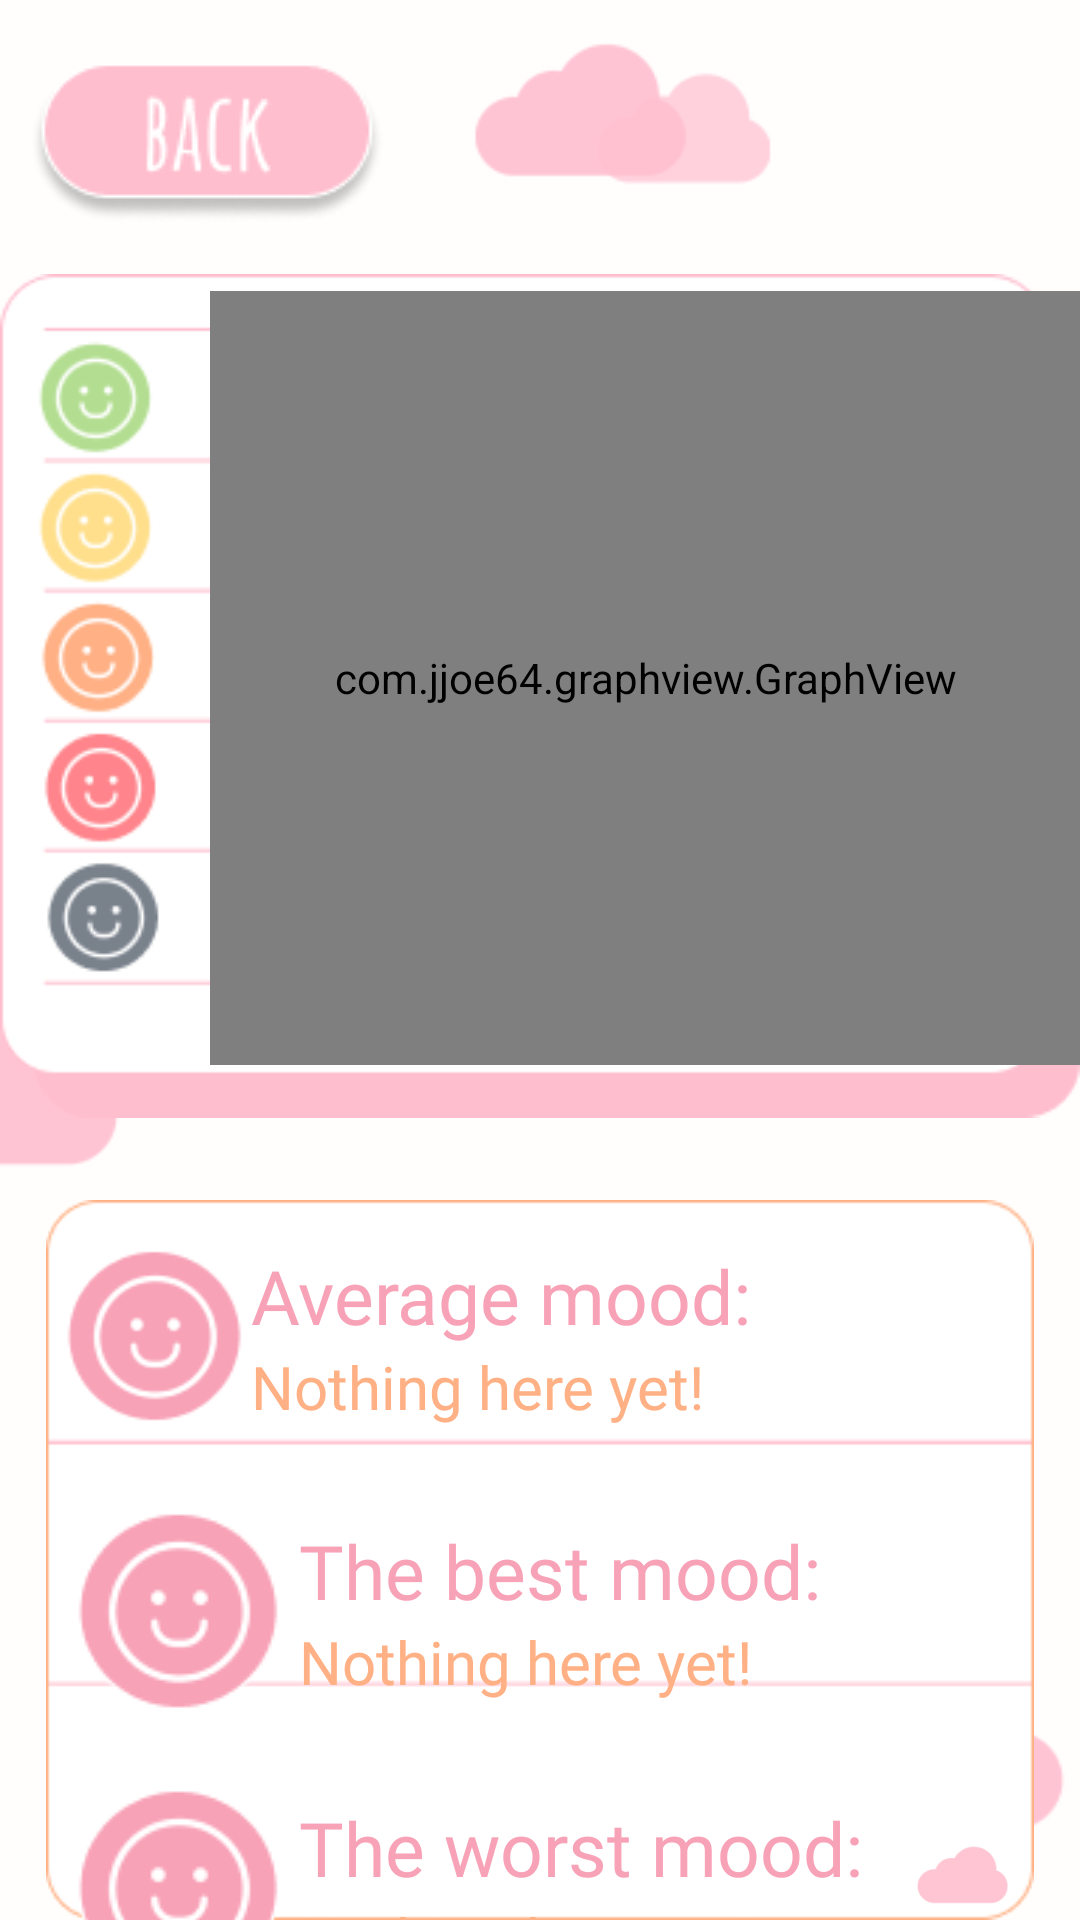

Write the Android layout XML for this screen, with the resource values it uses.
<!-- AndroidManifest.xml: application theme Theme.Moodairy_v1 -->
<!-- res/layout/activity_stats.xml -->
<?xml version="1.0" encoding="utf-8"?>
<androidx.constraintlayout.widget.ConstraintLayout xmlns:android="http://schemas.android.com/apk/res/android"
    xmlns:app="http://schemas.android.com/apk/res-auto"
    xmlns:tools="http://schemas.android.com/tools"
    android:layout_width="match_parent"
    android:layout_height="match_parent"
    android:background="@drawable/stats_back"
    tools:context=".stats">

    <LinearLayout
        android:layout_width="match_parent"
        android:layout_height="match_parent"
        android:orientation="vertical">

        <ImageButton
            android:id="@+id/btn_back_stats"
            android:layout_width="wrap_content"
            android:layout_height="wrap_content"
            android:layout_marginStart="10dp"
            android:layout_marginLeft="10dp"
            android:layout_marginTop="20dp"
            android:background="@null"
            app:srcCompat="@drawable/back_btn_pink" />

        <RelativeLayout
            android:layout_width="match_parent"
            android:layout_height="296dp"
            android:layout_marginTop="10dp">

            <ImageView
                android:id="@+id/imageView7"
                android:layout_width="match_parent"
                android:layout_height="wrap_content"
                app:srcCompat="@drawable/moooods" />

            <com.jjoe64.graphview.GraphView
                android:id="@+id/graph"
                android:layout_width="295dp"
                android:layout_height="258dp"
                android:layout_marginStart="70dp"
                android:layout_marginLeft="70dp"
                android:layout_marginTop="13dp"
                android:layout_marginBottom="15dp"
                android:scrollbarThumbHorizontal="@null"
                android:scrollbarThumbVertical="@null"
                android:scrollbarTrackVertical="@null" />
        </RelativeLayout>

        <RelativeLayout
            android:layout_width="match_parent"
            android:layout_height="match_parent"
            android:layout_marginTop="20dp">

            <ImageView
                android:id="@+id/imageView14"
                android:layout_width="match_parent"
                android:layout_height="wrap_content"
                app:srcCompat="@drawable/day_data_background" />

            <ImageView
                android:id="@+id/imageView15"
                android:layout_width="172dp"
                android:layout_height="154dp"
                android:layout_marginStart="280dp"
                android:layout_marginLeft="280dp"
                android:layout_marginTop="210dp"
                app:srcCompat="@drawable/cloud" />

            <LinearLayout
                android:layout_width="372dp"
                android:layout_height="278dp"
                android:layout_marginStart="20dp"
                android:layout_marginLeft="20dp"
                android:orientation="vertical">

                <LinearLayout
                    android:layout_width="match_parent"
                    android:layout_height="91dp"
                    android:orientation="horizontal">

                    <ImageView
                        android:id="@+id/imageView16"
                        android:layout_width="215dp"
                        android:layout_height="wrap_content"
                        android:layout_gravity="center_vertical"
                        android:layout_weight="1"
                        app:srcCompat="@drawable/icon_happyyy" />

                    <LinearLayout
                        android:layout_width="428dp"
                        android:layout_height="wrap_content"
                        android:layout_gravity="center_vertical"
                        android:layout_weight="1"
                        android:orientation="vertical">

                        <TextView
                            android:id="@+id/textView9"
                            android:layout_width="match_parent"
                            android:layout_height="wrap_content"
                            android:fontFamily="@font/amatic_cs"
                            android:text="Average mood:"
                            android:textColor="#F8A2B7"
                            android:textSize="25dp" />

                        <TextView
                            android:id="@+id/tv_average"
                            android:layout_width="match_parent"
                            android:layout_height="wrap_content"
                            android:fontFamily="@font/amatic_cs"
                            android:text="Nothing here yet!"
                            android:textColor="#FFB084"
                            android:textSize="20dp" />
                    </LinearLayout>
                </LinearLayout>

                <LinearLayout
                    android:layout_width="match_parent"
                    android:layout_height="92dp"
                    android:orientation="horizontal">

                    <ImageView
                        android:id="@+id/imageView17"
                        android:layout_width="159dp"
                        android:layout_height="wrap_content"
                        android:layout_gravity="center_vertical"
                        android:layout_weight="1"
                        app:srcCompat="@drawable/icon_happyyy" />

                    <LinearLayout
                        android:layout_width="match_parent"
                        android:layout_height="wrap_content"
                        android:layout_gravity="center_vertical"
                        android:layout_weight="1"
                        android:orientation="vertical">

                        <TextView
                            android:id="@+id/textView12"
                            android:layout_width="match_parent"
                            android:layout_height="wrap_content"
                            android:fontFamily="@font/amatic_cs"
                            android:text="The best mood:"
                            android:textColor="#F8A2B7"
                            android:textSize="25dp" />

                        <TextView
                            android:id="@+id/tv_best"
                            android:layout_width="match_parent"
                            android:layout_height="wrap_content"
                            android:fontFamily="@font/amatic_cs"
                            android:text="Nothing here yet!"
                            android:textColor="#FFB084"
                            android:textSize="20dp" />
                    </LinearLayout>
                </LinearLayout>

                <LinearLayout
                    android:layout_width="match_parent"
                    android:layout_height="93dp"
                    android:orientation="horizontal">

                    <ImageView
                        android:id="@+id/imageView18"
                        android:layout_width="159dp"
                        android:layout_height="wrap_content"
                        android:layout_gravity="center_vertical"
                        android:layout_weight="1"
                        app:srcCompat="@drawable/icon_happyyy" />

                    <LinearLayout
                        android:layout_width="match_parent"
                        android:layout_height="wrap_content"
                        android:layout_gravity="center_vertical"
                        android:layout_weight="1"
                        android:orientation="vertical">

                        <TextView
                            android:id="@+id/textView14"
                            android:layout_width="match_parent"
                            android:layout_height="wrap_content"
                            android:fontFamily="@font/amatic_cs"
                            android:text="The worst mood:"
                            android:textColor="#F8A2B7"
                            android:textSize="25dp" />

                        <TextView
                            android:id="@+id/tv_worst"
                            android:layout_width="match_parent"
                            android:layout_height="wrap_content"
                            android:fontFamily="@font/amatic_cs"
                            android:text="Nothing here yet!"
                            android:textColor="#FFB084"
                            android:textSize="20dp" />
                    </LinearLayout>
                </LinearLayout>
            </LinearLayout>
        </RelativeLayout>

    </LinearLayout>
</androidx.constraintlayout.widget.ConstraintLayout>
<!-- resources referenced by this layout -->
<resources>
  <!-- drawable back_btn_pink: png bitmap (drawable, 3688 bytes) -->
  <!-- drawable cloud: png bitmap (drawable, 1816 bytes) -->
  <!-- drawable day_data_background: png bitmap (drawable, 2210 bytes) -->
  <!-- drawable icon_happyyy: png bitmap (drawable, 3416 bytes) -->
  <!-- drawable moooods: png bitmap (drawable, 11322 bytes) -->
  <!-- drawable stats_back: png bitmap (drawable, 6210 bytes) -->
  <style name="Theme.Moodairy_v1" parent="Theme.MaterialComponents.DayNight.NoActionBar">
          
          <item name="colorPrimary">@color/purple_500</item>
          <item name="colorPrimaryVariant">@color/purple_700</item>
          <item name="colorOnPrimary">@color/white</item>
          
          <item name="colorSecondary">@color/orange</item>
          <item name="colorSecondaryVariant">@color/teal_700</item>
          <item name="colorOnSecondary">#5E5A5A</item>
          
          <item name="android:statusBarColor" tools:targetApi="l">?attr/colorPrimaryVariant</item>
          
      </style>
  <color name="purple_500">#FF6200EE</color>
  <color name="purple_700">#FF3700B3</color>
  <color name="white">#FFFFFFFF</color>
  <color name="orange">#F4A172</color>
  <color name="teal_700">#FF018786</color>
</resources>
